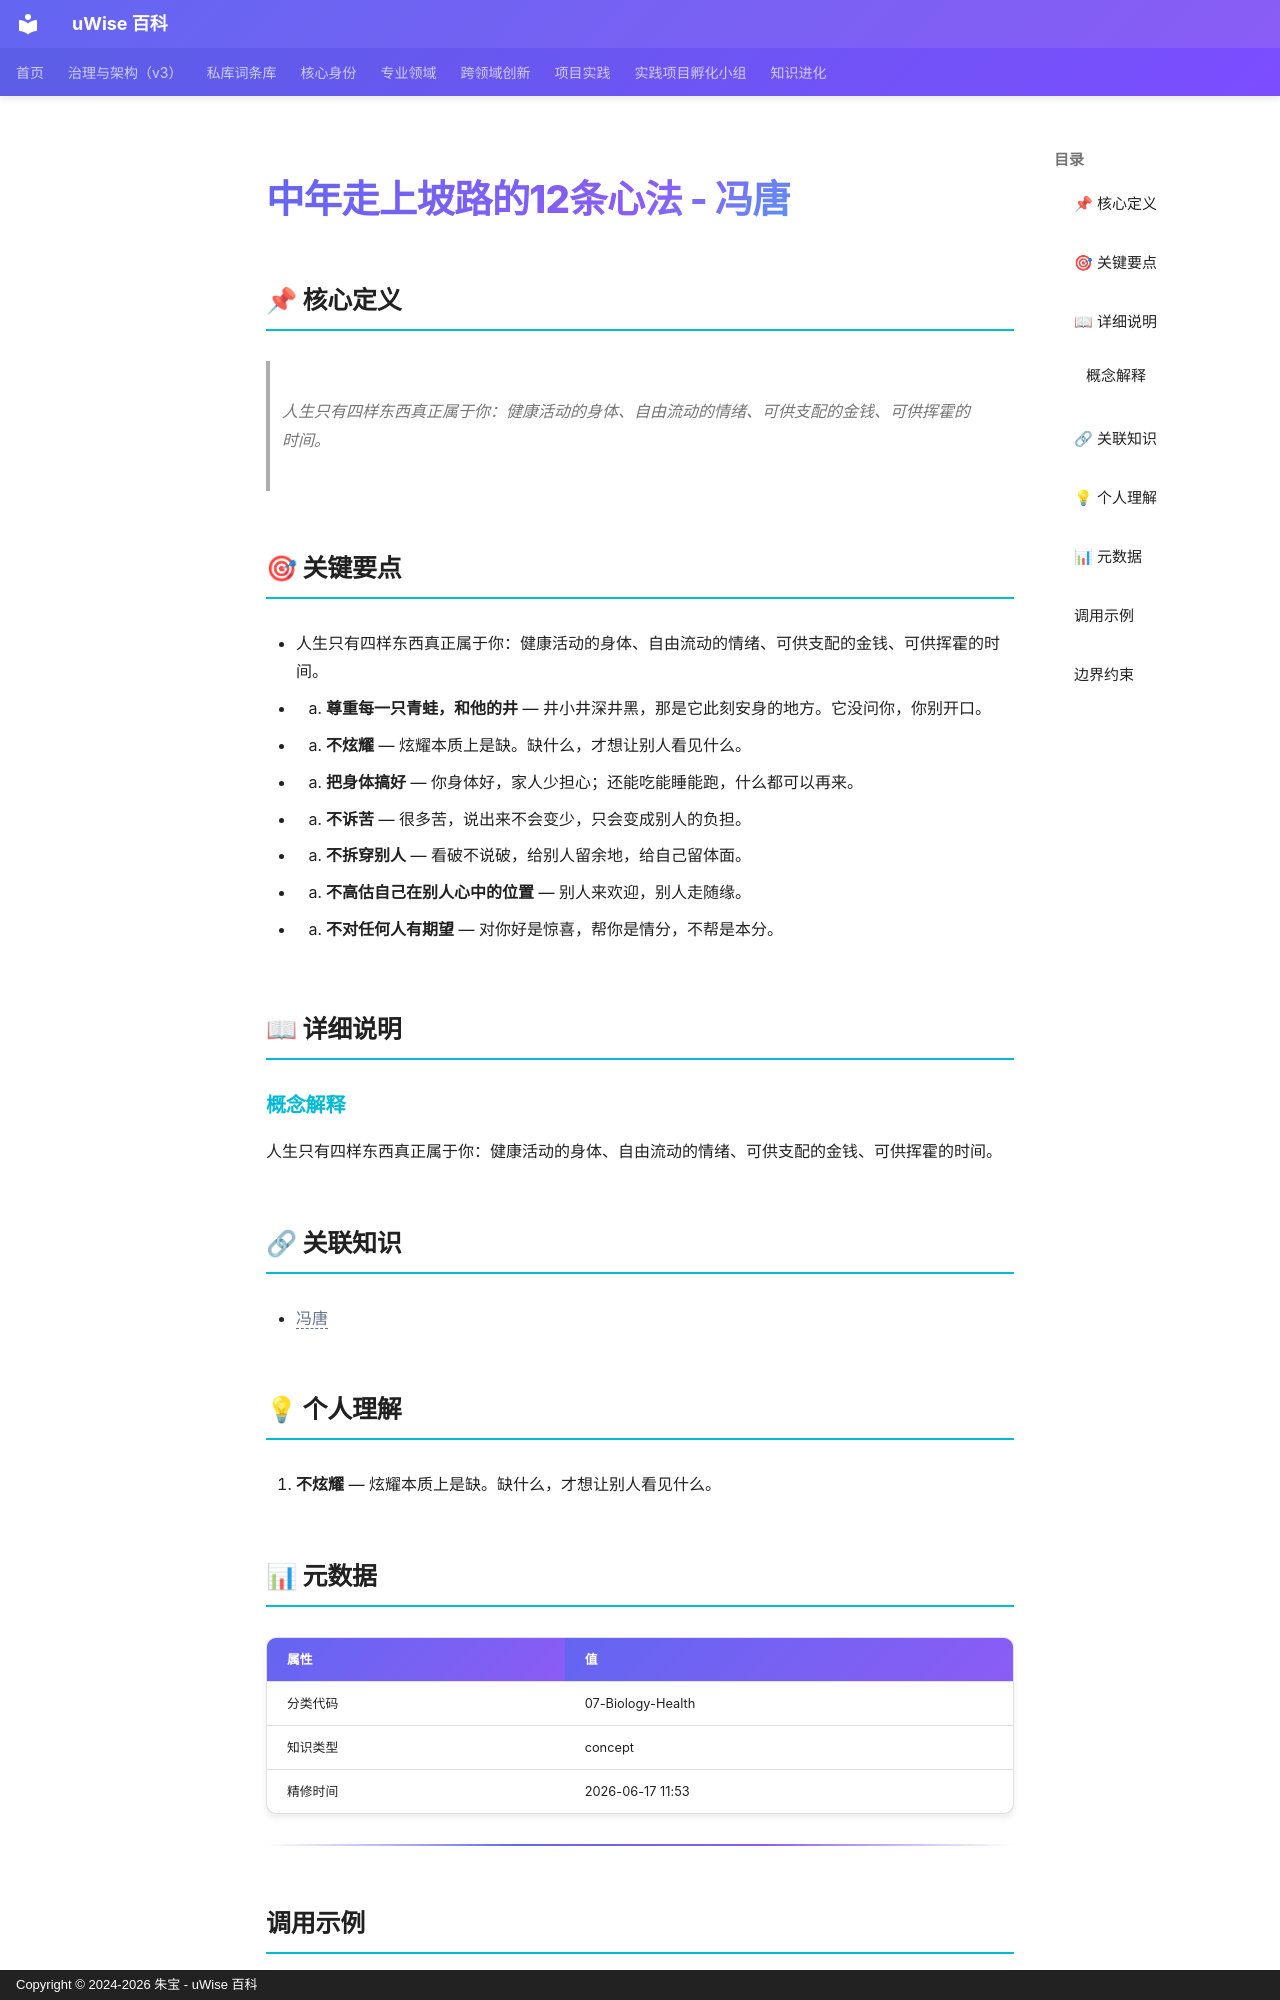

repository: zhubao315/uWise · page: vault-encyclopedia/12-dff5cd77/index.html · generator: mkdocs · copyright: Copyright © 2024-2026 朱宝 - uWise 百科

---
title: "中年走上坡路的12条心法 - 冯唐"
description: "人生只有四样东西真正属于你：健康活动的身体、自由流动的情绪、可供支配的金钱、可供挥霍的时间。"
---

# 中年走上坡路的12条心法 - 冯唐

## 📌 核心定义

> 人生只有四样东西真正属于你：健康活动的身体、自由流动的情绪、可供支配的金钱、可供挥霍的时间。

## 🎯 关键要点

- 人生只有四样东西真正属于你：健康活动的身体、自由流动的情绪、可供支配的金钱、可供挥霍的时间。
- 1. **尊重每一只青蛙，和他的井** — 井小井深井黑，那是它此刻安身的地方。它没问你，你别开口。
- 2. **不炫耀** — 炫耀本质上是缺。缺什么，才想让别人看见什么。
- 3. **把身体搞好** — 你身体好，家人少担心；还能吃能睡能跑，什么都可以再来。
- 4. **不诉苦** — 很多苦，说出来不会变少，只会变成别人的负担。
- 5. **不拆穿别人** — 看破不说破，给别人留余地，给自己留体面。
- 6. **不高估自己在别人心中的位置** — 别人来欢迎，别人走随缘。
- 7. **不对任何人有期望** — 对你好是惊喜，帮你是情分，不帮是本分。

## 📖 详细说明

### 概念解释
人生只有四样东西真正属于你：健康活动的身体、自由流动的情绪、可供支配的金钱、可供挥霍的时间。


## 🔗 关联知识

- <span class="uw-unresolved" data-target="冯唐" title="未解析的双链目标：冯唐">冯唐</span>

## 💡 个人理解

2. **不炫耀** — 炫耀本质上是缺。缺什么，才想让别人看见什么。

## 📊 元数据

| 属性 | 值 |
|------|-----|
| 分类代码 | 07-Biology-Health |
| 知识类型 | concept |
| 精修时间 | 2026-06-17 11:53 |

---

## 调用示例

场景 1：判断「中年走上坡路的12条心法 - 冯唐」是否适用时，先复述其核心——人生只有四样东西真正属于你：健康活动的身体、自由流动的情绪、可供支配的金钱、可供挥霍的时间。——再对照当前事实逐项核对。
场景 2：遇到与「中年走上坡路的12条心法 - 冯唐」相似的模糊情形，以要点「- 人生只有四样东西真正属于你：健康活动的身体、自由流动的情绪、可供支配的金钱、可供挥霍的时间。」为检查清单，避免只凭印象下结论。
